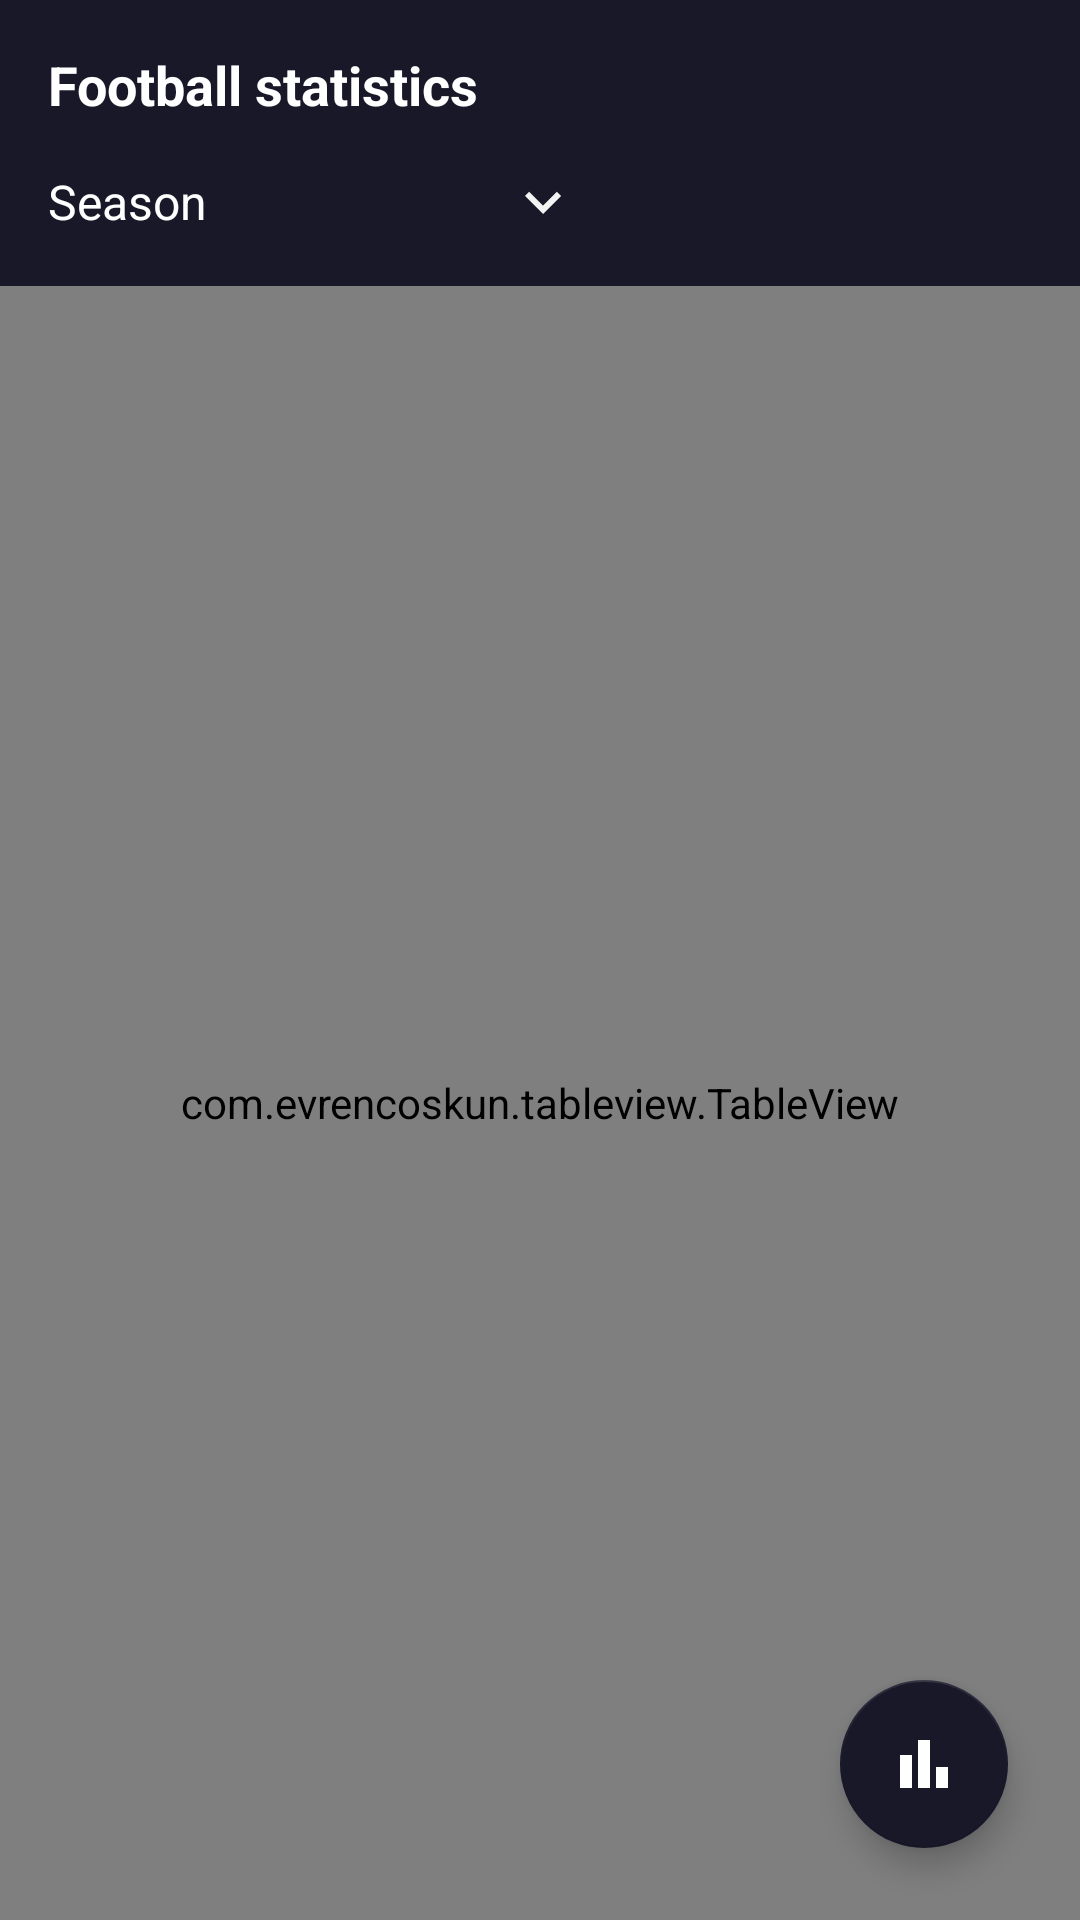

Reconstruct the res/layout file that produces this screen, plus the resources it refers to.
<!-- AndroidManifest.xml: application theme Theme.FootballStatistics -->
<!-- res/layout/fragment_details.xml -->
<?xml version="1.0" encoding="utf-8"?>
<androidx.constraintlayout.widget.ConstraintLayout xmlns:android="http://schemas.android.com/apk/res/android"
    xmlns:app="http://schemas.android.com/apk/res-auto"
    xmlns:tools="http://schemas.android.com/tools"
    android:layout_width="match_parent"
    android:layout_height="match_parent"
    android:background="@color/bg_color"
    tools:context=".ui.details.DetailsFragment">

    <TextView
        android:id="@+id/tv_name"
        android:layout_width="wrap_content"
        android:layout_height="wrap_content"
        android:layout_marginStart="16sp"
        android:layout_marginTop="16dp"
        android:text="@string/app_name"
        android:textColor="@color/white"
        android:textSize="18sp"
        android:textStyle="bold"
        app:layout_constraintStart_toStartOf="parent"
        app:layout_constraintTop_toTopOf="parent" />

    <TextView
        android:id="@+id/textView"
        android:layout_width="wrap_content"
        android:layout_height="wrap_content"
        android:layout_marginStart="16sp"
        android:layout_marginTop="16dp"
        android:text="@string/season"
        android:textSize="16sp"
        app:layout_constraintStart_toStartOf="parent"
        app:layout_constraintTop_toBottomOf="@id/tv_name" />

    <TextView
        android:id="@+id/tv_season"
        android:layout_width="100dp"
        android:layout_height="40dp"
        android:layout_marginStart="24dp"
        android:gravity="center"
        app:drawableEndCompat="@drawable/ic_down"
        app:layout_constraintBottom_toBottomOf="@id/textView"
        app:layout_constraintStart_toEndOf="@id/textView"
        app:layout_constraintTop_toTopOf="@id/textView"
        tools:text="2022" />

    <ImageView
        android:id="@+id/image_league"
        android:layout_width="64dp"
        android:layout_height="64dp"
        android:layout_marginEnd="16dp"
        android:src="@drawable/premier"
        app:layout_constraintBottom_toTopOf="@+id/container_table"
        app:layout_constraintEnd_toEndOf="parent"
        app:layout_constraintTop_toTopOf="parent"
        tools:ignore="ContentDescription" />

    <RelativeLayout
        android:id="@+id/container_table"
        android:layout_width="match_parent"
        android:layout_height="0dp"
        android:layout_marginTop="8dp"
        android:background="#414173"
        app:layout_constraintBottom_toBottomOf="parent"
        app:layout_constraintTop_toBottomOf="@+id/tv_season">

        <com.evrencoskun.tableview.TableView
            android:id="@+id/table_view"
            android:layout_width="match_parent"
            android:layout_height="match_parent"
            app:show_horizontal_separator="true"
            app:show_vertical_separator="true" />

    </RelativeLayout>

    <com.google.android.material.floatingactionbutton.FloatingActionButton
        android:id="@+id/fab_chart"
        android:layout_width="wrap_content"
        android:layout_height="wrap_content"
        android:layout_margin="24dp"
        android:src="@drawable/ic_chart"
        android:tooltipText="Statistics"
        app:layout_constraintBottom_toBottomOf="parent"
        app:layout_constraintEnd_toEndOf="parent"
        app:tint="@color/white"
        tools:targetApi="o"
        tools:ignore="ContentDescription" />


</androidx.constraintlayout.widget.ConstraintLayout>
<!-- resources referenced by this layout -->
<resources>
  <color name="bg_color">#181829</color>
  <color name="white">#FFFFFFFF</color>
  <!-- drawable ic_chart (drawable) -->
  <vector android:autoMirrored="true" android:height="24dp"
      android:tint="#F3F3F3" android:viewportHeight="24"
      android:viewportWidth="24" android:width="24dp" xmlns:android="http://schemas.android.com/apk/res/android">
      <path android:fillColor="@android:color/white" android:pathData="M4,9h4v11h-4z"/>
      <path android:fillColor="@android:color/white" android:pathData="M16,13h4v7h-4z"/>
      <path android:fillColor="@android:color/white" android:pathData="M10,4h4v16h-4z"/>
  </vector>
  <!-- drawable ic_down (drawable) -->
  <vector android:autoMirrored="true" android:height="24dp"
      android:tint="#F3F3F3" android:viewportHeight="24"
      android:viewportWidth="24" android:width="24dp" xmlns:android="http://schemas.android.com/apk/res/android">
      <path android:fillColor="@android:color/white" android:pathData="M7.41,8.59L12,13.17l4.59,-4.58L18,10l-6,6 -6,-6 1.41,-1.41z"/>
  </vector>
  <string name="app_name">Football statistics</string>
  <string name="season">Season</string>
  <style name="Theme.FootballStatistics" parent="Theme.MaterialComponents.DayNight.NoActionBar">
          
          <item name="colorPrimary">@color/bg_color</item>
          <item name="colorPrimaryVariant">@color/purple_700</item>
          <item name="colorOnPrimary">@color/white</item>
          
          <item name="colorSecondary">@color/bg_color</item>
          <item name="colorSecondaryVariant">@color/teal_700</item>
          <item name="colorOnSecondary">@color/black</item>
          <item name="android:textColor">@color/white</item>
          <item name="fontFamily">@font/comfortaa_bold</item>
          
          <item name="android:statusBarColor" tools:targetApi="l">?attr/colorPrimaryVariant</item>
          
      </style>
  <color name="purple_700">#FF3700B3</color>
  <color name="teal_700">#FF018786</color>
  <color name="black">#FF000000</color>
</resources>
